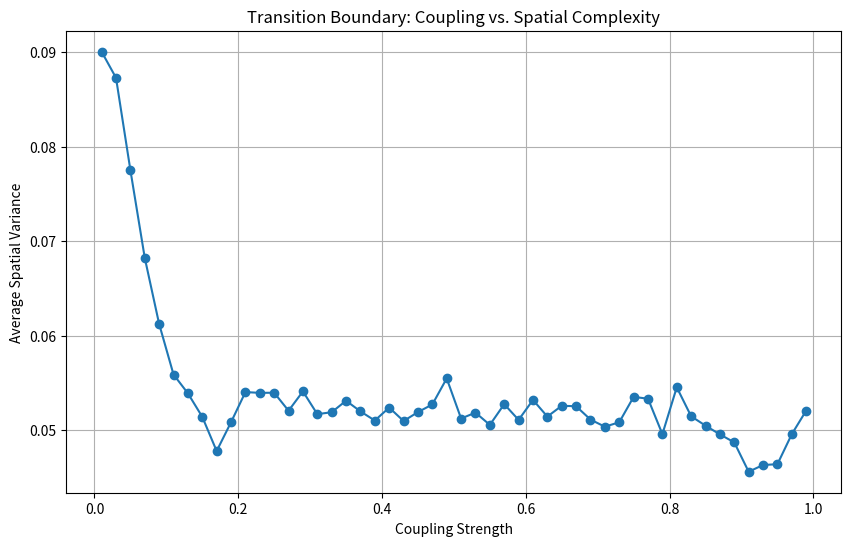

Python code for this plot:
import numpy as np
import matplotlib.pyplot as plt
import matplotlib
matplotlib.use('Agg')

def calculate_spatial_variance(coupling, steps=100, size=100, r=3.949):
    x = np.random.rand(size)
    variances = []
    for _ in range(steps):
        x = (1 - coupling) * (r * x * (1 - x)) + (coupling / 2) * (np.roll(r * x * (1 - x), 1) + np.roll(r * x * (1 - x), -1))
        variances.append(np.var(x))
    return np.mean(variances)

coupling_values = np.linspace(0.01, 0.99, 50)
spatial_variances = [calculate_spatial_variance(c) for c in coupling_values]

plt.figure(figsize=(10, 6))
plt.plot(coupling_values, spatial_variances, marker='o', linestyle='-')
plt.xlabel('Coupling Strength')
plt.ylabel('Average Spatial Variance')
plt.title('Transition Boundary: Coupling vs. Spatial Complexity')
plt.grid(True)
plt.savefig('transition_boundary.png')
